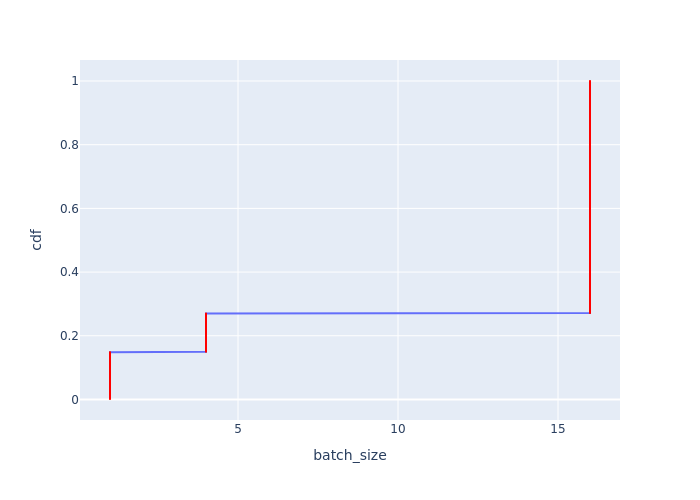

Data behind this chart, as committed beside it:
Batch Id, batch_size, cdf
0, 1, 0.001484
1, 1, 0.002967
2, 1, 0.004451
3, 1, 0.005935
4, 1, 0.007418
5, 1, 0.008902
6, 1, 0.01039
7, 1, 0.01187
8, 1, 0.01335
9, 1, 0.01484
10, 1, 0.01632
11, 1, 0.0178
12, 1, 0.01929
13, 1, 0.02077
14, 1, 0.02226
15, 1, 0.02374
98, 1, 0.02522
99, 1, 0.02671
100, 1, 0.02819
101, 1, 0.02967
102, 1, 0.03116
103, 1, 0.03264
104, 1, 0.03412
105, 1, 0.03561
106, 1, 0.03709
107, 1, 0.03858
108, 1, 0.04006
109, 1, 0.04154
110, 1, 0.04303
111, 1, 0.04451
112, 1, 0.04599
113, 1, 0.04748
196, 1, 0.04896
197, 1, 0.05045
198, 1, 0.05193
199, 1, 0.05341
200, 1, 0.0549
201, 1, 0.05638
202, 1, 0.05786
203, 1, 0.05935
204, 1, 0.06083
205, 1, 0.06231
206, 1, 0.0638
207, 1, 0.06528
208, 1, 0.06677
209, 1, 0.06825
210, 1, 0.06973
211, 1, 0.07122
294, 1, 0.0727
295, 1, 0.07418
296, 1, 0.07567
297, 1, 0.07715
298, 1, 0.07864
299, 1, 0.08012
300, 1, 0.0816
301, 1, 0.08309
302, 1, 0.08457
303, 1, 0.08605
304, 1, 0.08754
305, 1, 0.08902
... 614 more rows
